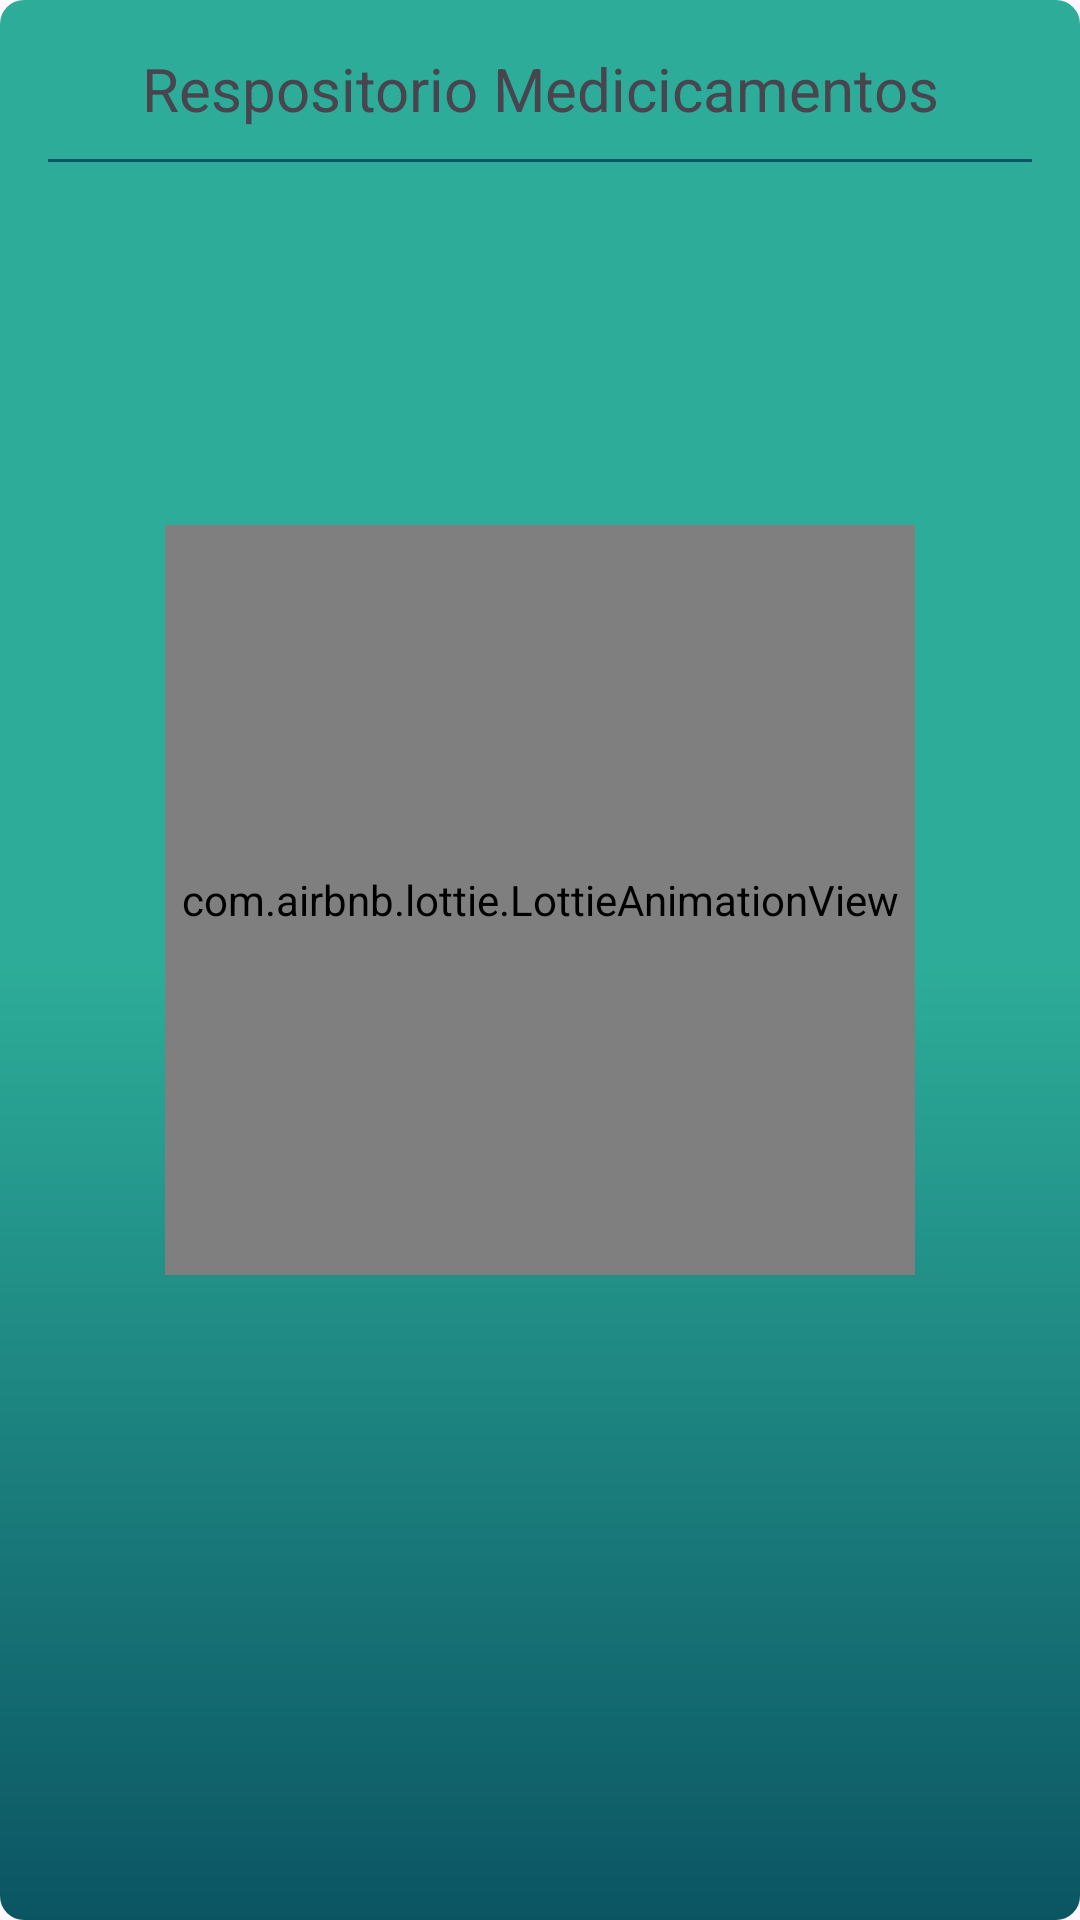

The Android layout XML behind this screen, and the referenced resources:
<!-- AndroidManifest.xml: application theme Theme.MedicamentoRecordatorio -->
<!-- res/layout/fragment_med_list.xml -->
<?xml version="1.0" encoding="utf-8"?>
<FrameLayout xmlns:android="http://schemas.android.com/apk/res/android"
    xmlns:app="http://schemas.android.com/apk/res-auto"
    xmlns:tools="http://schemas.android.com/tools"
    android:layout_width="match_parent"
    android:layout_height="match_parent"
    tools:context=".ui.fragments.MedListFragment"
    android:orientation="vertical"
    android:background="@drawable/background_button"
    android:paddingBottom="40dp">

    <com.airbnb.lottie.LottieAnimationView
        android:id="@+id/animationView"
        android:layout_width="250dp"
        android:layout_height="250dp"
        android:layout_gravity="center"
        app:lottie_autoPlay="true"
        app:lottie_loop="true"
        app:lottie_rawRes="@raw/loanding" />

    <androidx.constraintlayout.widget.ConstraintLayout
        android:layout_width="match_parent"
        android:layout_height="wrap_content">

        <TextView
            android:id="@+id/textView"
            android:layout_width="match_parent"
            android:layout_height="wrap_content"
            android:layout_marginTop="16dp"
            android:gravity="center"
            android:text="Respositorio Medicicamentos"
            android:textSize="20sp"
            app:layout_constraintEnd_toEndOf="parent"
            app:layout_constraintHorizontal_bias="0.0"
            app:layout_constraintStart_toStartOf="parent"
            app:layout_constraintTop_toTopOf="parent" />

        <com.google.android.material.divider.MaterialDivider
            android:id="@+id/materialDivider"
            android:layout_width="match_parent"
            android:layout_height="wrap_content"
            android:layout_marginTop="10dp"
            app:dividerColor="@color/dark_green"
            app:dividerInsetEnd="16dp"
            app:dividerInsetStart="16dp"
            app:layout_constraintEnd_toEndOf="parent"
            app:layout_constraintHorizontal_bias="0.0"
            app:layout_constraintStart_toStartOf="parent"
            app:layout_constraintTop_toBottomOf="@+id/textView" />

        <androidx.recyclerview.widget.RecyclerView
            android:id="@+id/rvUsers"
            android:layout_width="match_parent"
            android:layout_height="wrap_content"
            android:layout_marginTop="5dp"
            app:layout_constraintEnd_toEndOf="parent"
            app:layout_constraintHorizontal_bias="0.0"
            app:layout_constraintStart_toStartOf="parent"
            app:layout_constraintTop_toBottomOf="@+id/materialDivider"
            tools:listitem="@layout/item_drugs" />


    </androidx.constraintlayout.widget.ConstraintLayout>



</FrameLayout>
<!-- res/layout/item_drugs.xml (included above) -->
<?xml version="1.0" encoding="utf-8"?>
<com.google.android.material.card.MaterialCardView xmlns:android="http://schemas.android.com/apk/res/android"
    xmlns:app="http://schemas.android.com/apk/res-auto"
    xmlns:tools="http://schemas.android.com/tools"
    android:layout_width="match_parent"
    android:layout_height="wrap_content"

    android:checkable="true"
    android:clickable="true"
    android:focusable="true"
    app:cardBackgroundColor="@color/dark_green"
    app:cardCornerRadius="20dp"
    app:cardElevation="10dp"
    app:cardUseCompatPadding="true"

    tools:ignore="MissingConstraints">

    <androidx.constraintlayout.widget.ConstraintLayout
        android:layout_width="match_parent"
        android:layout_height="wrap_content">


        <androidx.cardview.widget.CardView
            android:id="@+id/cvImage"
            android:layout_width="wrap_content"
            android:layout_height="wrap_content"
            android:layout_margin="10dp"
            app:cardCornerRadius="10dp"
            app:layout_constraintBottom_toBottomOf="parent"
            app:layout_constraintStart_toStartOf="parent"
            app:layout_constraintTop_toTopOf="parent">

            <ImageView
                android:id="@+id/imgDrug"
                android:layout_width="120dp"
                android:layout_height="120dp"
                android:scaleType="fitXY" />

        </androidx.cardview.widget.CardView>

        <LinearLayout
            android:layout_width="0dp"
            android:layout_height="match_parent"
            android:layout_margin="5dp"
            android:orientation="vertical"
            app:layout_constraintEnd_toEndOf="parent"
            app:layout_constraintStart_toEndOf="@id/cvImage"
            app:layout_constraintTop_toTopOf="parent">


            <TextView
                android:id="@+id/txtGenericName"
                android:layout_width="match_parent"
                android:layout_height="wrap_content"
                android:textColor="@color/white"
                android:textSize="18sp"
                android:maxLines="2"
                android:ellipsize="end"
                tools:text="Nombre generico" />

            <TextView
                android:id="@+id/txtRoute"
                android:layout_width="match_parent"
                android:layout_height="wrap_content"
                android:layout_marginTop="5dp"
                android:maxLines="2"
                android:ellipsize="end"
                android:textColor="@color/light_green"
                android:textSize="14sp"
                tools:text="Ruta de consumo" />

            <Button
                android:id="@+id/btnInformacion"
                android:layout_width="wrap_content"
                android:layout_height="wrap_content"
                android:layout_margin="10dp"
                android:backgroundTint="@color/light_green"
                android:text="Detalles"
                android:textSize="18dp" />

        </LinearLayout>

    </androidx.constraintlayout.widget.ConstraintLayout>
</com.google.android.material.card.MaterialCardView>
<!-- resources referenced by this layout -->
<resources>
  <color name="dark_green">#0B5563</color>
  <color name="light_green">#2DAD99</color>
  <color name="white">#FFFFFFFF</color>
  <!-- drawable background_button (drawable) -->
  <?xml version="1.0" encoding="utf-8"?>
  <shape xmlns:android="http://schemas.android.com/apk/res/android"
      android:shape="rectangle">
      <gradient
          android:angle="40"
          android:startColor="@color/light_green"
          android:centerColor="@color/light_green"
          android:endColor="@color/dark_green"/>
      <corners android:radius="8dp"/>
  </shape>
  <style name="Theme.MedicamentoRecordatorio" parent="Base.Theme.MedicamentoRecordatorio">
          <item name="colorPrimary">@color/dark_green</item>
      </style>
  <style name="Base.Theme.MedicamentoRecordatorio" parent="Theme.Material3.DayNight.NoActionBar">
          
          
      </style>
</resources>
